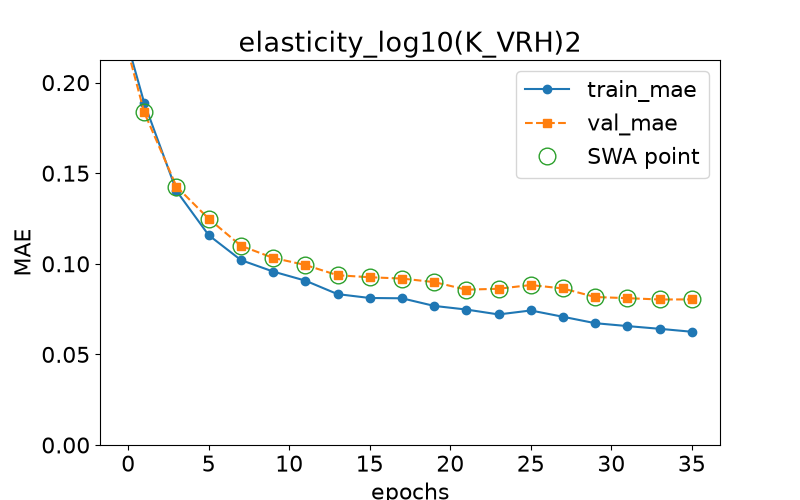

The table this chart was drawn from, first rows:
epoch, train loss, val loss, swa
0.0, 0.2203, 0.2169, n
1.0, 0.1887, 0.1835, y
3.0, 0.1402, 0.1426, y
5.0, 0.1158, 0.1249, y
7.0, 0.1021, 0.11, y
9.0, 0.09572, 0.1033, y
11.0, 0.09071, 0.09936, y
13.0, 0.08327, 0.0937, y
15.0, 0.08113, 0.09257, y
17.0, 0.08096, 0.09186, y
19.0, 0.07676, 0.08991, y
21.0, 0.07475, 0.08572, y
23.0, 0.07205, 0.08623, y
25.0, 0.07424, 0.08829, y
27.0, 0.07076, 0.08637, y
29.0, 0.06722, 0.08166, y
31.0, 0.06563, 0.08104, y
33.0, 0.06412, 0.0803, y
35.0, 0.06249, 0.08035, y
